Run: headless pygame with SDL's dummy video driver; simulated clock (each Clock.tick advances the game by its frame time, no real sleeping); random seed 0; keys injected as events and as key.get_pressed() state; no mouse input.
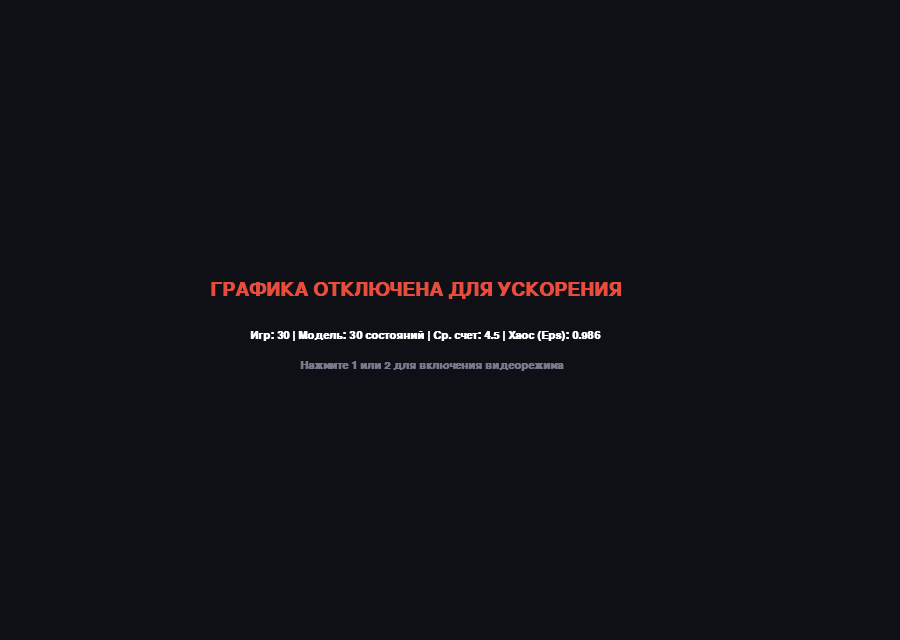
Frame 1 of 4 · flips 1–60 · no input
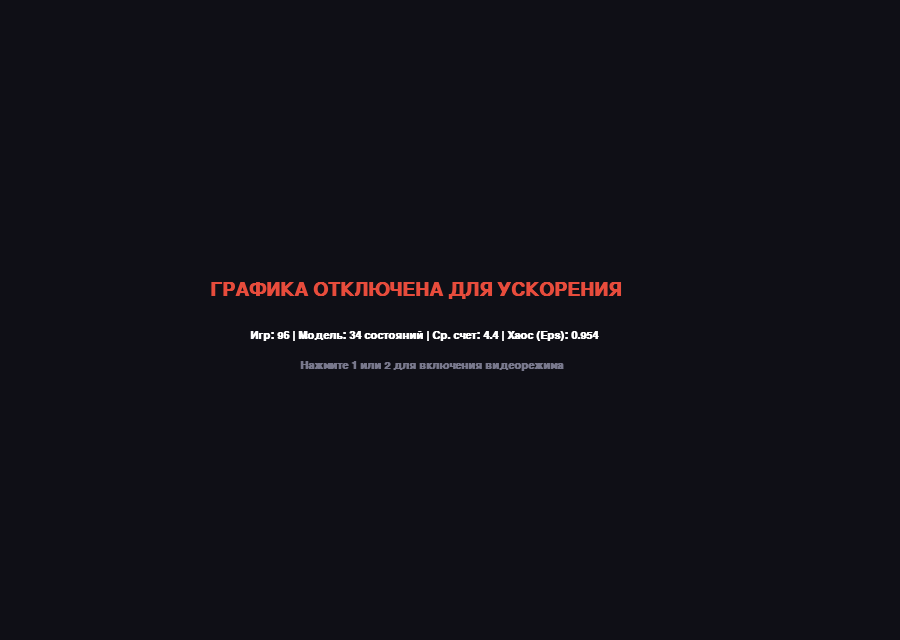
Frame 2 of 4 · flips 61–180 · tapped SPACE, RETURN · held RIGHT (→), D
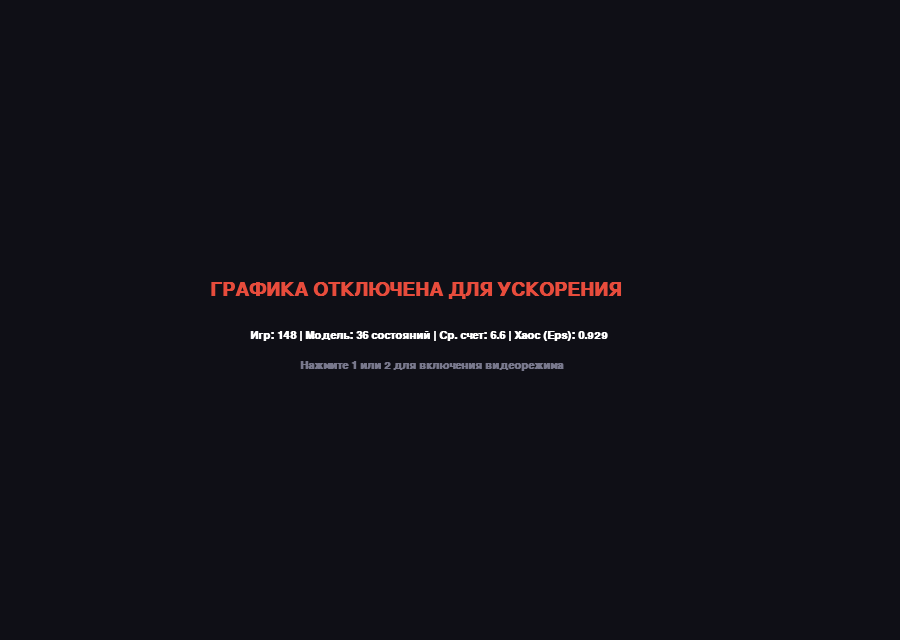
Frame 3 of 4 · flips 181–300 · held DOWN (↓), S
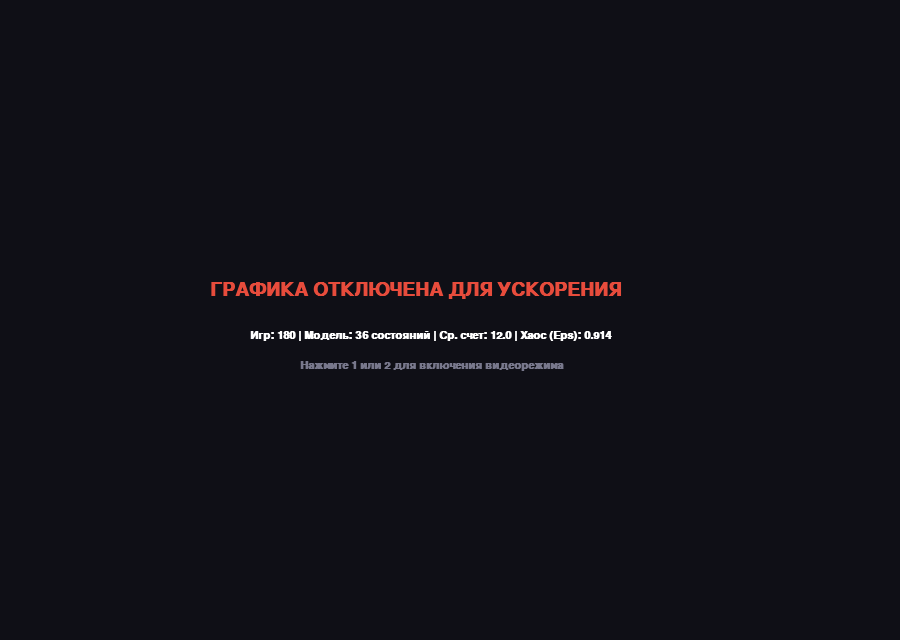
Frame 4 of 4 · flips 301–420 · held LEFT (←), A, UP (↑), W

The pygame program that drew these frames:

import pygame, random, sys

G_W, P_W, PLAY_H, HDR, CELL = 600, 300, 600, 40, 20
W_W, W_H = G_W + P_W, PLAY_H + HDR

pygame.init()
screen = pygame.display.set_mode((W_W, W_H))
pygame.display.set_caption("Snake-AI-L")
clock, font, font_l = pygame.time.Clock(), pygame.font.SysFont("Arial", 16, bold=True), pygame.font.SysFont("Arial", 28, bold=True)

ALPHA, GAMMA, epsilon, EPS_DECAY, EPS_MIN = 0.3, 0.95, 1.0, 0.9995, 0.01
q_table, ACTIONS = {}, [0, 1, 2] # Проверить акшионс

def get_state(snake, direction, food):
    head, dirs = snake[0], [[0, -CELL], [CELL, 0], [0, CELL], [-CELL, 0]]
    idx = ["UP", "RIGHT", "DOWN", "LEFT"].index(direction)
    v_f, v_r, v_l = dirs[idx], dirs[(idx + 1) % 4], dirs[(idx - 3) % 4]
    #https://github.com/loanelly
    def look(v):
        cur, dist = [head[0] + v[0], head[1] + v[1]], 1 
        while not (cur[0] < 0 or cur[0] >= G_W or cur[1] < HDR or cur[1] >= W_H or cur in snake[1:]):
            cur[0] += v[0]; cur[1] += v[1]; dist += 1
        return 1 if dist == 1 else 2 if dist <= 3 else 3
#https://github.com/loanelly
    df, dr, dl = look(v_f), look(v_r), look(v_l)
    dx, dy = food[0] - head[0], food[1] - head[1]
    if direction == "UP":    f_f, f_r = (dy < 0), (dx > 0)
    elif direction == "RIGHT": f_f, f_r = (dx > 0), (dy > 0)
    elif direction == "DOWN":  f_f, f_r = (dy > 0), (dx < 0)#https://github.com/loanelly
    else:                      f_f, f_r = (dx < 0), (dy < 0)
    return (df, dr, dl, int(f_f), int(f_r), int(not f_r and (dx != 0 or dy != 0) and not f_f))
#https://github.com/loanelly
def get_space(start, snake_set):
    if start[0] < 0 or start[0] >= G_W or start[1] < HDR or start[1] >= W_H or tuple(start) in snake_set: return 0
    q, visited, count, limit = [start], {tuple(start)}, 0, len(snake_set) + 5
    while q and count < limit:
        curr = q.pop(0); count += 1#https://github.com/loanelly
        for n in [[curr[0]+CELL, curr[1]], [curr[0]-CELL, curr[1]], [curr[0], curr[1]+CELL], [curr[0], curr[1]-CELL]]:
            if 0 <= n[0] < G_W and HDR <= n[1] < W_H and tuple(n) not in snake_set and tuple(n) not in visited:
                visited.add(tuple(n)); q.append(n)
    return count
#https://github.com/loanelly
def a_star(snake, food):
    start, end, snake_set = tuple(snake[0]), tuple(food), {tuple(p) for p in snake[1:]}
    open_set, came_from, g = {start}, {}, {start: 0}#https://github.com/loanelly
    f = {start: abs(start[0]-end[0]) + abs(start[1]-end[1])}
    while open_set:
        curr = min(open_set, key=lambda x: f.get(x, float('inf')))#https://github.com/loanelly
        if curr == end:
            path = []
            while curr in came_from: path.append(curr); curr = came_from[curr]
            return path[::-1]
        open_set.remove(curr)#https://github.com/loanelly
        for n in [(curr[0]+CELL, curr[1]), (curr[0]-CELL, curr[1]), (curr[0], curr[1]+CELL), (curr[0], curr[1]-CELL)]:#https://github.com/loanelly
            if n[0] < 0 or n[0] >= G_W or n[1] < HDR or n[1] >= W_H or n in snake_set: continue
            tg = g[curr] + 1
            if tg < g.get(n, float('inf')):
                came_from[n], g[n] = curr, tg
                f[n] = tg + abs(n[0]-end[0]) + abs(n[1]-end[1]) #https://github.com/loanelly
                open_set.add(n)#https://github.com/loanelly
    return None

def main():
    global epsilon
    mode, episode, recent, avg = 3, 0, [], 0
    while True:
        episode += 1
        snake, direction = [[300, 300], [280, 300], [260, 300]], "RIGHT"#https://github.com/loanelly
        food = [random.randrange(0, G_W // CELL) * CELL, random.randrange(HDR // CELL, W_H // CELL) * CELL]
        score, steps, game_over = 0, 0, False

        while not game_over:
            for ev in pygame.event.get():
                if ev.type == pygame.QUIT: pygame.quit(); sys.exit()#https://github.com/loanelly
                if ev.type == pygame.KEYDOWN and ev.key in [pygame.K_1, pygame.K_2, pygame.K_3]: mode = int(ev.unicode)

            state = get_state(snake, direction, food)
            if state not in q_table: q_table[state] = [0.0, 0.0, 0.0]#https://github.com/loanelly
            
            dir_names = ["UP", "RIGHT", "DOWN", "LEFT"]
            d_idx, path, act_choice = dir_names.index(direction), a_star(snake, food), None
            
            if path and random.uniform(0, 1) > epsilon:
                for a in ACTIONS:#https://github.com/loanelly
                    td = dir_names[(d_idx + (1 if a == 1 else -1 if a == 2 else 0)) % 4]
                    v = [[0, -CELL], [CELL, 0], [0, CELL], [-CELL, 0]][dir_names.index(td)]
                    if [snake[0][0] + v[0], snake[0][1] + v[1]] == list(path[0]): act_choice = a; break
            
            if act_choice is None: act_choice = random.choice(ACTIONS) if random.uniform(0, 1) < epsilon else q_table[state].index(max(q_table[state]))
            
            s_set = {tuple(p) for p in snake}
            safe_act = act_choice#https://github.com/loanelly
            for a in [act_choice] + [act for act in ACTIONS if act != act_choice]:
                td = dir_names[(d_idx + (1 if a == 1 else -1 if a == 2 else 0)) % 4]
                v = [[0, -CELL], [CELL, 0], [0, CELL], [-CELL, 0]][dir_names.index(td)]
                if get_space([snake[0][0]+v[0], snake[0][1]+v[1]], s_set) >= len(snake): safe_act = a; break
                
            action, curr_q = safe_act, q_table[state][safe_act]#https://github.com/loanelly
            direction = dir_names[(d_idx + (1 if action == 1 else -1 if action == 2 else 0)) % 4]
            v = [[0, -CELL], [CELL, 0], [0, CELL], [-CELL, 0]][dir_names.index(direction)]
            head = [snake[0][0] + v[0], snake[0][1] + v[1]]
            
            snake.insert(0, head)
            steps, reward = steps + 1, -0.15

            if head[0] < 0 or head[0] >= G_W or head[1] < HDR or head[1] >= W_H or head in snake[1:] or steps > (300 + len(snake) * 3):
                reward, game_over = -200, True; snake.pop()
            elif head == food:#https://github.com/loanelly
                score, reward, steps = score + 10, 150 + len(snake) * 5, 0
                while True:
                    food = [random.randrange(0, G_W // CELL) * CELL, random.randrange(HDR // CELL, W_H // CELL) * CELL]
                    if food not in snake: break
            else:#https://github.com/loanelly
                snake.pop()
                if (abs(head[0] - food[0]) + abs(head[1] - food[1])) < (abs(snake[0][0] - food[0]) + abs(snake[0][1] - food[1])): reward = 2.0

            n_state = get_state(snake, direction, food)
            if n_state not in q_table: q_table[n_state] = [0.0, 0.0, 0.0]
            q_table[state][action] += ALPHA * (reward + GAMMA * max(q_table[n_state]) - curr_q)

            if mode == 3:#https://github.com/loanelly
                if steps % 10000 == 0 or steps == 1:
                    screen.fill((15, 15, 22))
                    screen.blit(font_l.render("ГРАФИКА ОТКЛЮЧЕНА ДЛЯ УСКОРЕНИЯ", True, (231, 76, 60)), (W_W // 2 - 240, W_H // 2 - 40))
                    screen.blit(font.render(f"Игр: {episode} | Модель: {len(q_table)} состояний | Ср. счет: {avg:.1f} | Хаос (Eps): {epsilon:.3f}", True, (255, 255, 255)), (W_W // 2 - 200, W_H // 2 + 10))
                    screen.blit(font.render("Нажмите 1 или 2 для включения видеорежима", True, (120, 120, 140)), (W_W // 2 - 150, W_H // 2 + 40))
                    pygame.display.flip()
            else:#https://github.com/loanelly
                screen.fill((30, 30, 30))
                pygame.draw.rect(screen, (20, 20, 20), (0, 0, G_W, HDR))
                pygame.draw.rect(screen, (231, 76, 60), (food[0], food[1], CELL, CELL))
                for i, p in enumerate(snake): pygame.draw.rect(screen, (241, 196, 15) if i == 0 else (46, 196, 182), (p[0], p[1], CELL, CELL))
                #https://github.com/loanelly
                x = G_W + 20
                pygame.draw.rect(screen, (20, 20, 28), (G_W, 0, P_W, W_H))
                pygame.draw.line(screen, (60, 60, 60), (G_W, 0), (G_W, W_H), 2)
                screen.blit(font.render(f"Счет: {score} | Игр: {episode} | Режим: {mode}", True, (255,255,255)), (15, 10))
                screen.blit(font.render("АНАЛИТИКА ИИ [ПОКАЗАТЕЛИ]", True, (241, 196, 15)), (x, 20))
                screen.blit(font.render(f"Хаос (Eps): {epsilon:.3f} | База знаний: {len(q_table)}", True, (255,255,255)), (x, 45))
                screen.blit(font.render(f"Ср. счет (50 игр): {avg:.1f}", True, (230, 126, 34)), (x, 70))
                #https://github.com/loanelly
                screen.blit(font.render("ЧТО ВИДИТ ЗМЕЙКА:", True, (52, 152, 219)), (x, 120))
                for i, name in enumerate(["Опасность Прямо", "Опасность Справа", "Опасность Слева", "Еда Прямо", "Еда Справа", "Еда Слева"]):
                    y_p = 145 + i * 25
                    active = [state[0] == 1, state[1] == 1, state[2] == 1, state[3], state[4], state[5]][i]
                    pygame.draw.circle(screen, (46, 204, 113) if active else (100, 30, 30), (x + 10, y_p + 10), 6)
                    screen.blit(font.render(name, True, (255,255,255) if active else (120,120,120)), (x + 25, y_p))
                    #https://github.com/loanelly
                screen.blit(font.render("ВЕСА НАПРАВЛЕНИЙ:", True, (155, 89, 182)), (x, 320))
                b_a = q_table[state].index(max(q_table[state]))
                for i, name in enumerate(["ПРЯМО", "ВПРАВО", "ВЛЕВО"]):
                    y_p = 345 + i * 35; val = q_table[state][i]
                    screen.blit(font.render(f"{name}: {val:.1f}", True, (46, 204, 113) if i == b_a else (255,255,255)), (x, y_p))
                    pygame.draw.rect(screen, (155, 89, 182) if i != b_a else (46, 204, 113), (x + 100, y_p + 4, max(0, min(140, int((val + 10) * 4))), 12))
                pygame.display.flip()#https://github.com/loanelly
                clock.tick(15 if mode == 1 else 500)
#https://github.com/loanelly
        if epsilon > EPS_MIN: epsilon *= EPS_DECAY
        recent.append(score)
        if len(recent) > 50: recent.pop(0)#https://github.com/loanelly
        avg = sum(recent) / len(recent)
#https://github.com/loanelly
if __name__ == "__main__":
    main()
    #https://github.com/loanelly
